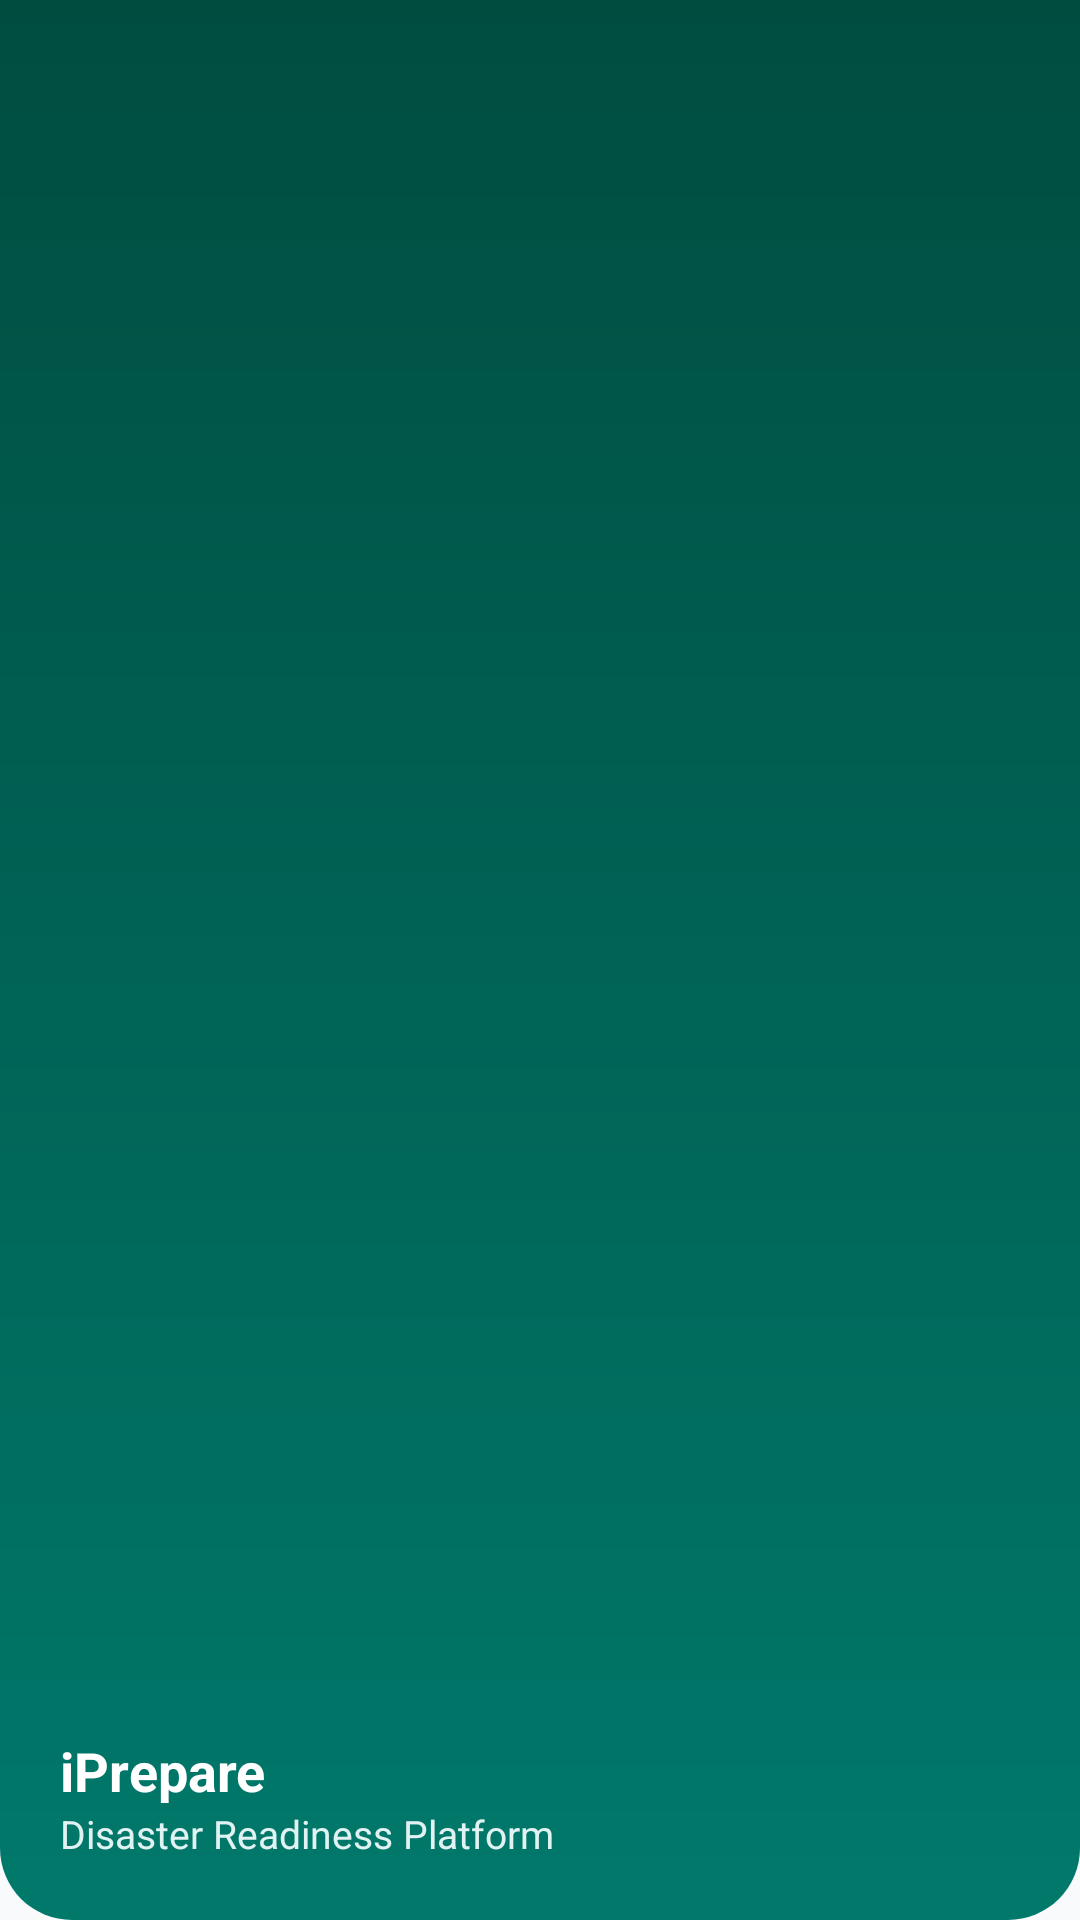

This screen was rendered from an Android layout file. Write that file and the resources it references.
<!-- AndroidManifest.xml: application theme Theme.iPrepare -->
<!-- res/layout/nav_header_main.xml -->
<?xml version="1.0" encoding="utf-8"?>
<LinearLayout xmlns:android="http://schemas.android.com/apk/res/android"
    xmlns:app="http://schemas.android.com/apk/res-auto"
    android:layout_width="match_parent"
    android:layout_height="176dp"
    android:background="@drawable/header_teal_bg"
    android:gravity="bottom"
    android:orientation="vertical"
    android:padding="20dp"
    android:theme="@style/ThemeOverlay.AppCompat.Dark">

    <ImageView
        android:id="@+id/navHeaderLogo"
        android:layout_width="48dp"
        android:layout_height="48dp"
        android:layout_marginBottom="12dp"
        android:src="@drawable/iprepare_logo"
        android:contentDescription="@string/app_name" />

    <TextView
        android:id="@+id/navHeaderTitle"
        android:layout_width="wrap_content"
        android:layout_height="wrap_content"
        android:text="iPrepare"
        android:textSize="18sp"
        android:textStyle="bold"
        android:textColor="@color/white" />

    <TextView
        android:id="@+id/navHeaderSubtitle"
        android:layout_width="wrap_content"
        android:layout_height="wrap_content"
        android:text="Disaster Readiness Platform"
        android:textSize="13sp"
        android:textColor="@color/text_on_dark_subtle" />

</LinearLayout>
<!-- resources referenced by this layout -->
<resources>
  <color name="text_on_dark_subtle">#E0F2F1</color>
  <color name="white">#FFFFFF</color>
  <!-- drawable header_teal_bg (drawable) -->
  <?xml version="1.0" encoding="utf-8"?>
  <shape xmlns:android="http://schemas.android.com/apk/res/android"
      android:shape="rectangle">
      <gradient
          android:type="linear"
          android:angle="270"
          android:startColor="@color/colorPrimaryVariant"
          android:endColor="@color/colorPrimary" />
      <corners
          android:bottomLeftRadius="24dp"
          android:bottomRightRadius="24dp" />
  </shape>
  <!-- drawable iprepare_logo: png bitmap (mipmap-xhdpi, 610266 bytes) -->
  <string name="app_name">iPrepare</string>
  <style name="Theme.iPrepare" parent="Theme.MaterialComponents.DayNight.NoActionBar">
          
          <item name="colorPrimary">@color/colorPrimary</item>
          <item name="colorPrimaryVariant">@color/colorPrimaryVariant</item>
          <item name="colorOnPrimary">@color/colorOnPrimary</item>
          <item name="colorSecondary">@color/colorSecondary</item>
          <item name="colorSecondaryVariant">@color/colorSecondaryVariant</item>
          <item name="colorOnSecondary">@color/colorOnSecondary</item>
  
          
          <item name="android:statusBarColor">@color/colorPrimaryVariant</item>
          <item name="android:navigationBarColor">@color/colorSurface</item>
          <item name="android:windowBackground">@color/colorBackground</item>
  
          
          <item name="fontFamily">sans-serif</item>
      </style>
  <color name="colorPrimaryVariant">#004D40</color>
  <color name="colorPrimary">#00796B</color>
  <color name="colorOnPrimary">#FFFFFF</color>
  <color name="colorSecondary">#00838F</color>
  <color name="colorSecondaryVariant">#006064</color>
  <color name="colorOnSecondary">#FFFFFF</color>
  <color name="colorSurface">#FFFFFF</color>
  <color name="colorBackground">#F8FAFC</color>
</resources>
